Run: headless pygame with SDL's dummy video driver; simulated clock (each Clock.tick advances the game by its frame time, no real sleeping); random seed 0; keys injected as events and as key.get_pressed() state; no mouse input.
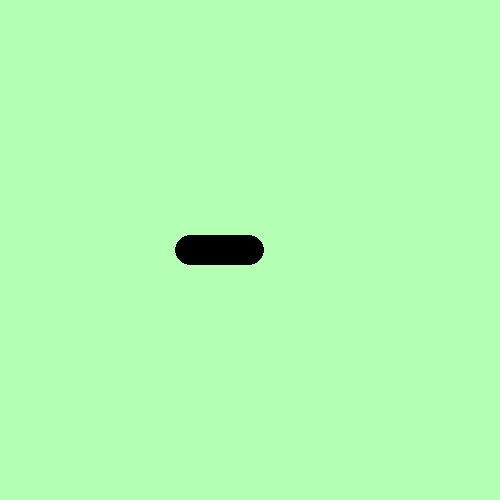
Frame 1 of 4 · flips 1–60 · no input
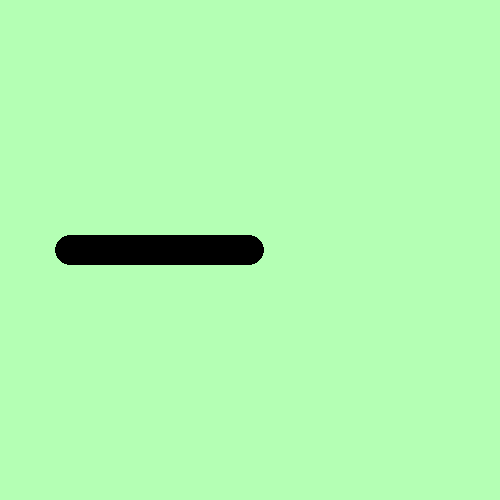
Frame 2 of 4 · flips 61–180 · tapped SPACE, RETURN · held RIGHT (→), D
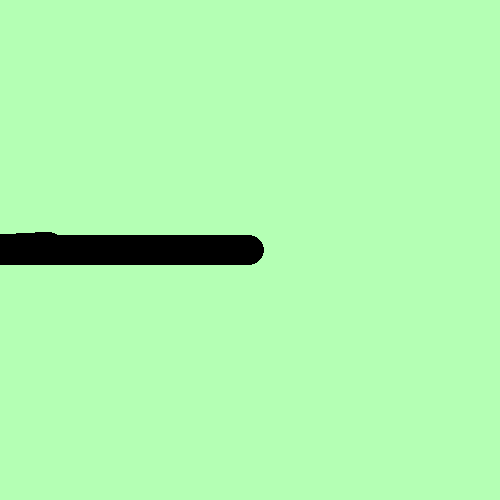
Frame 3 of 4 · flips 181–300 · held DOWN (↓), S
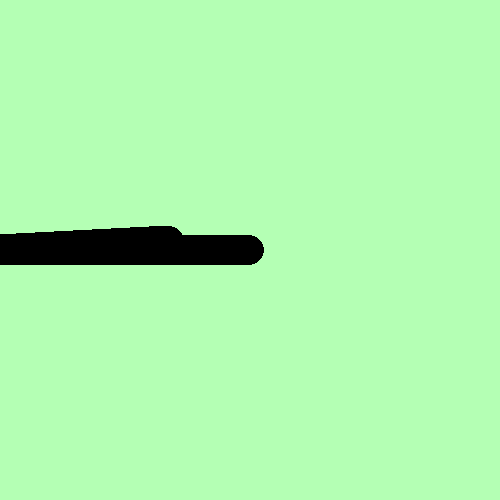
Frame 4 of 4 · flips 301–420 · held LEFT (←), A, UP (↑), W

The pygame program that drew these frames:

import pygame
import math

# Setup
clock = pygame.time.Clock()
turn_angle_deg = 3
turn = math.radians(180-turn_angle_deg)
pygame.init()
screen = pygame.display.set_mode((500, 500))
pygame.display.set_caption("Vacuum Robot Coverage Simulation")

# Robot state
x, y = 250.0, 250.0
dx, dy = -1.0, 0.0
just_collided = False

def rotate_vector(dx, dy, theta):
    new_dx = dx * math.cos(theta) - dy * math.sin(theta)
    new_dy = dx * math.sin(theta) + dy * math.cos(theta)
    return new_dx, new_dy

# Main loop
running = True
screen.fill((180, 255, 180))
while running:
    for event in pygame.event.get():
        if event.type == pygame.QUIT:
            running = False

    x += dx
    y += dy

    # Check collision
    hit_wall = False
    if x >= 500 or x <= 0 or y >= 500 or y <= 0:
        hit_wall = True

    if hit_wall and not just_collided:
        dx, dy = rotate_vector(dx, dy, turn)
        just_collided = True
        # Move slightly inward to avoid immediate repeated collision
        x = max(0, min(500, x))
        y = max(0, min(500, y))
    elif not hit_wall:
        just_collided = False

    pygame.draw.circle(screen, (0, 0, 0), (int(x), int(y)), 15)
    pygame.display.update()
    clock.tick(3000)

pygame.quit()
